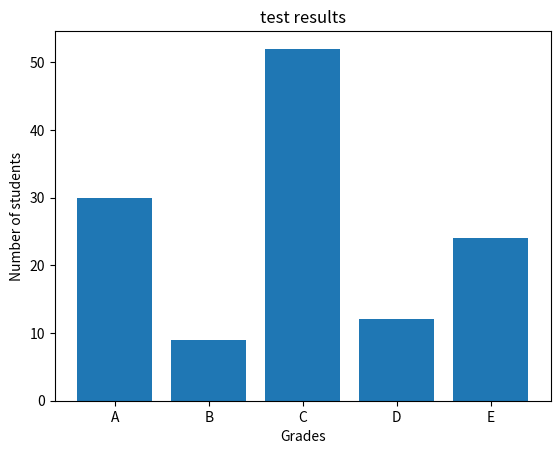

Here is the Python script that generated this plot:
import matplotlib.pyplot as plot

x = ['A', 'B', 'C', 'D', 'E']
y = [30, 9, 52, 12, 24]

plot.bar(x, y)

plot.title('test results')
plot.xlabel('Grades')
plot.ylabel('Number of students')

plot.show()